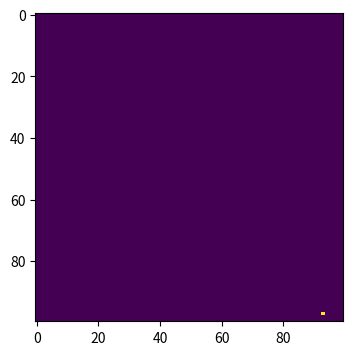
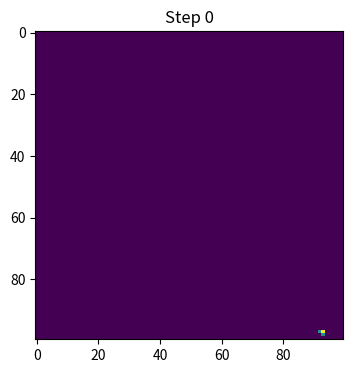
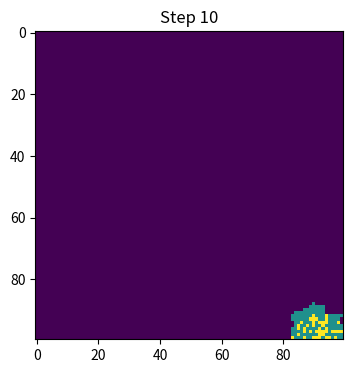
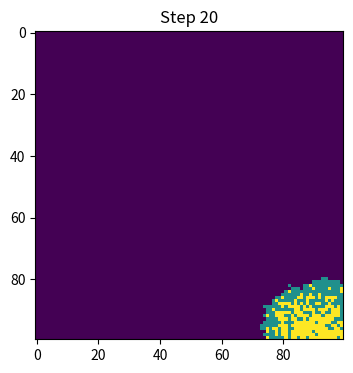
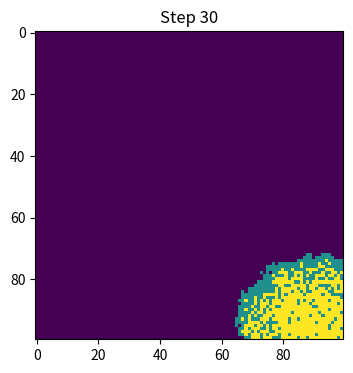
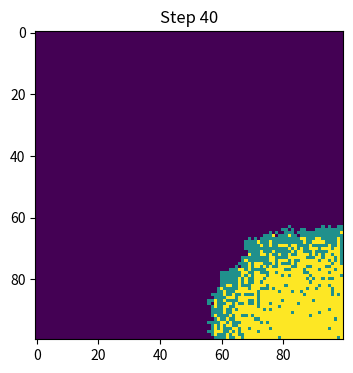
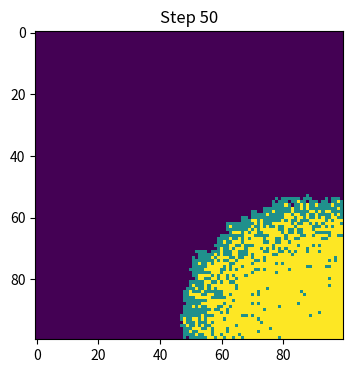
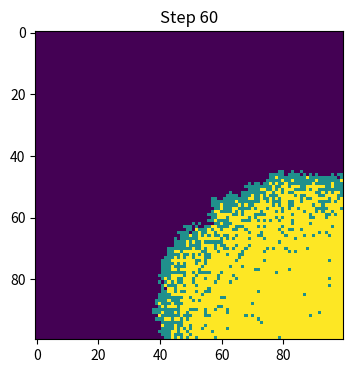
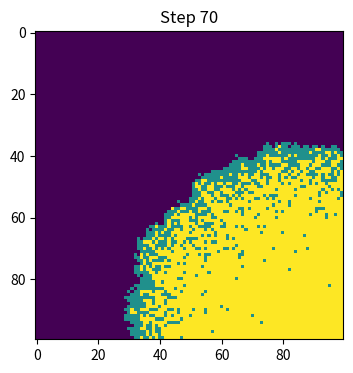
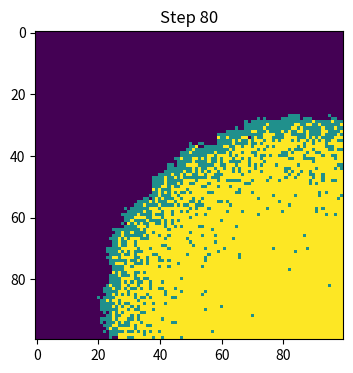
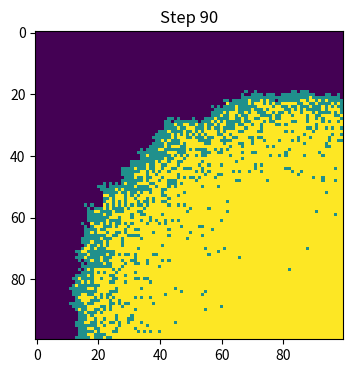
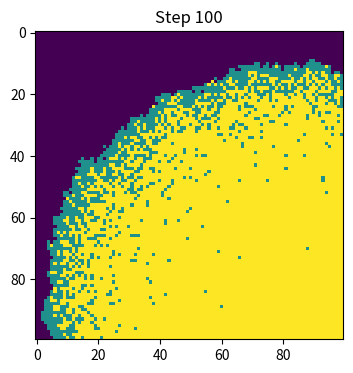
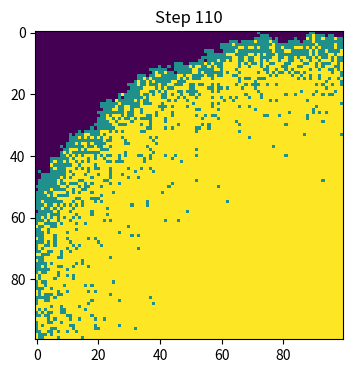
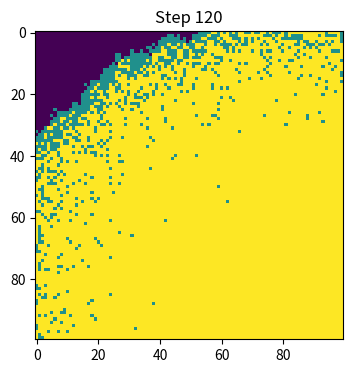
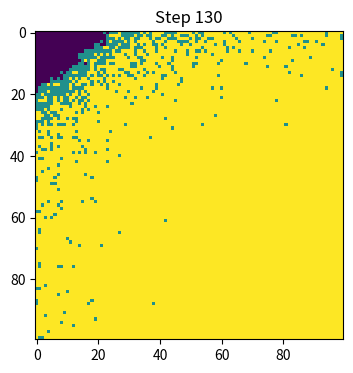
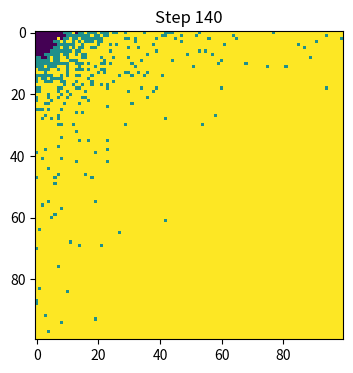

Generate these figures, in order, with matplotlib:
import numpy as np
import matplotlib.pyplot as plt

population = np.zeros((100, 100), dtype=int)

x, y = np.random.choice(range(100), 2)  # Randomly select a position for the initial infected individual
population[x,y] = 1  # Infected individual at position (x, y)

plt.figure(figsize=(6, 4), dpi=150)
plt.imshow(population, cmap='viridis', interpolation='nearest')

beta = 0.3   
gamma = 0.1  
time_steps = 200  

def neighbours(x,y):
    return [(i,j) for i in range(x-1, x+2) 
                  for j in range(y-1, y+2) 
                  if (0 <= i < 100 and 0 <= j < 100 and (i != x or j != y))]

for t in range(time_steps):
    new_infections = []
    infected_points = np.where(population == 1)
    for i, j in zip(infected_points[0], infected_points[1]):
                for ni, nj in neighbours(i, j):
                    if population[ni, nj] == 0 and np.random.rand() < beta:  # Infection occurs
                        new_infections.append((ni, nj))
                if np.random.rand() < gamma:  # Recovery occurs
                    population[i,j] = 2  # Mark as recovered

    for ni, nj in new_infections:
        population[ni, nj] = 1  # Mark new infections

    if t % 10 == 0:
            plt.clf()
            plt.imshow(population, cmap="viridis")
            plt.title(f"Step {t}")
            plt.pause(0.2)

plt.show()
